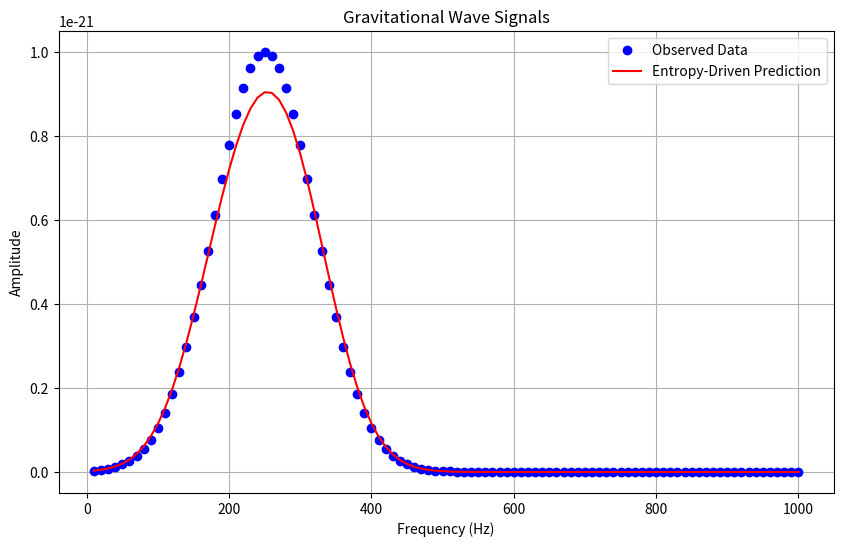
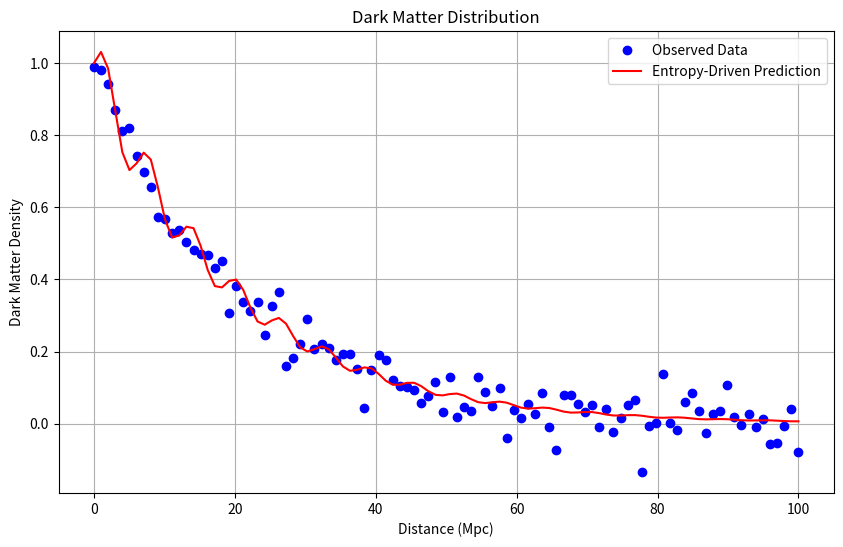
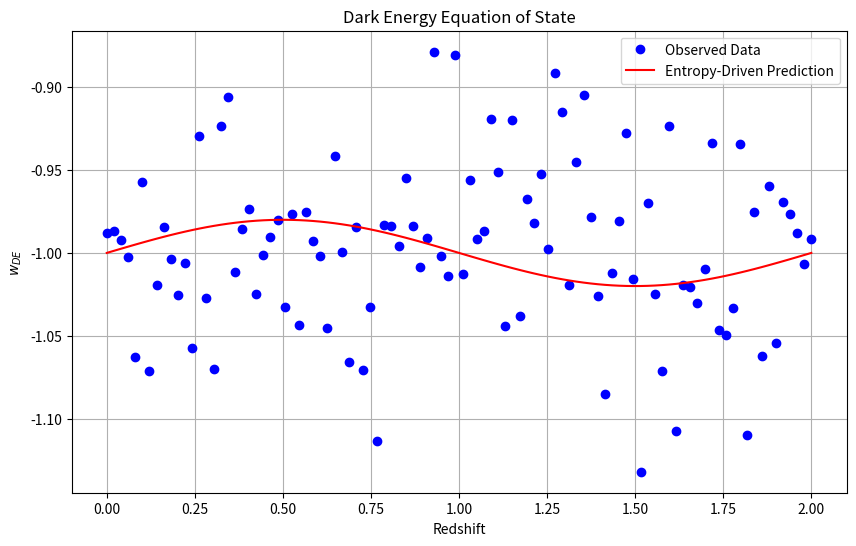
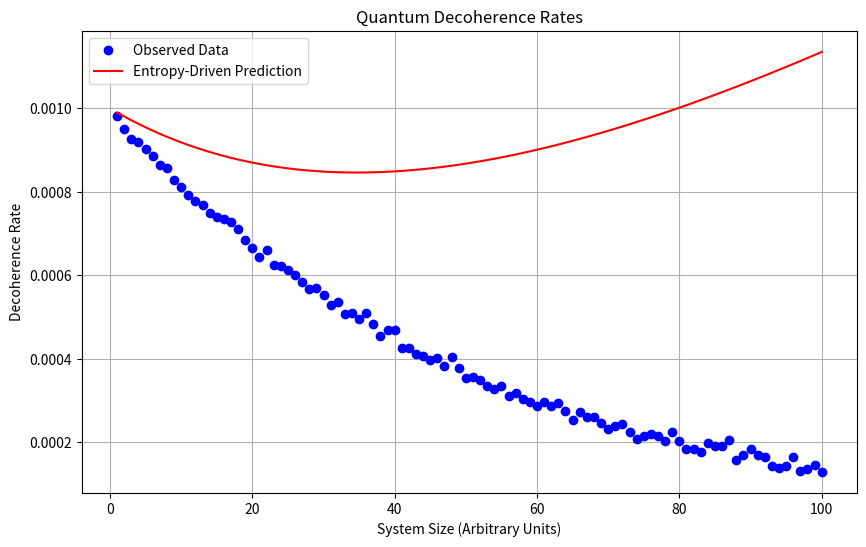
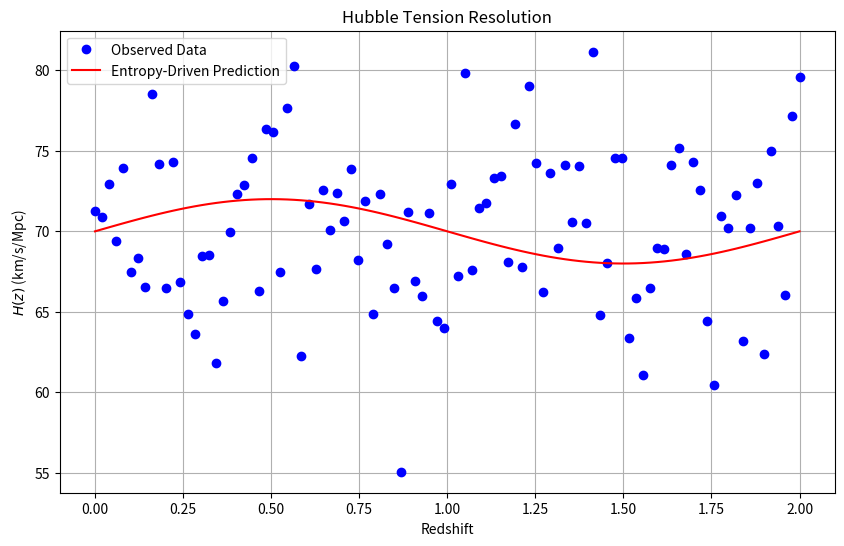

The matplotlib source for these figures, in order:
import numpy as np
import matplotlib.pyplot as plt

# Figure 1: Gravitational Wave Data
def plot_gravitational_wave_data():
    # Observed gravitational wave frequencies and amplitudes
    freq_obs = np.linspace(10, 1000, 100)  # Frequency range (Hz)
    amplitude_obs = 1e-21 * np.exp(-((freq_obs - 250) / 100)**2)  # Example observed data
    
    # Predicted gravitational wave amplitudes
    amplitude_pred = 1e-21 * np.exp(-((freq_obs - 250) / 100)**2) * (1 + 0.1 * np.sin(freq_obs / 50))
    
    # Plot
    plt.figure(figsize=(10, 6))
    plt.plot(freq_obs, amplitude_obs, 'bo', label='Observed Data')
    plt.plot(freq_obs, amplitude_pred, 'r-', label='Entropy-Driven Prediction')
    plt.xlabel('Frequency (Hz)')
    plt.ylabel('Amplitude')
    plt.title('Gravitational Wave Signals')
    plt.legend()
    plt.grid()
    plt.savefig('observed_gravitational_wave_data.png')
    plt.show()

# Figure 2: Dark Matter Distribution
def plot_dark_matter_distribution():
    # Distance range (Mpc)
    distance = np.linspace(0, 100, 100)
    
    # Observed dark matter density
    density_obs = np.exp(-distance / 20) + 0.05 * np.random.normal(size=len(distance))
    
    # Predicted dark matter density
    density_pred = np.exp(-distance / 20) * (1 + 0.1 * np.sin(distance))
    
    # Plot
    plt.figure(figsize=(10, 6))
    plt.plot(distance, density_obs, 'bo', label='Observed Data')
    plt.plot(distance, density_pred, 'r-', label='Entropy-Driven Prediction')
    plt.xlabel('Distance (Mpc)')
    plt.ylabel('Dark Matter Density')
    plt.title('Dark Matter Distribution')
    plt.legend()
    plt.grid()
    plt.savefig('dark_matter_observed_vs_model.png')
    plt.show()

# Figure 3: Dark Energy Equation of State
def plot_dark_energy_equation_of_state():
    # Redshift range
    redshift = np.linspace(0, 2, 100)
    
    # Observed equation of state parameter w_DE
    w_DE_obs = -1 + 0.05 * np.random.normal(size=len(redshift))
    
    # Predicted equation of state parameter
    w_DE_pred = -1 + 0.02 * np.sin(redshift * np.pi)
    
    # Plot
    plt.figure(figsize=(10, 6))
    plt.plot(redshift, w_DE_obs, 'bo', label='Observed Data')
    plt.plot(redshift, w_DE_pred, 'r-', label='Entropy-Driven Prediction')
    plt.xlabel('Redshift')
    plt.ylabel('$w_{DE}$')
    plt.title('Dark Energy Equation of State')
    plt.legend()
    plt.grid()
    plt.savefig('dark_energy_observed_vs_model.png')
    plt.show()

# Figure 4: Quantum Decoherence Rates
def plot_quantum_decoherence_rates():
    # System size range
    system_size = np.linspace(1, 100, 100)
    
    # Observed decoherence rates
    decoherence_obs = 1e-3 * np.exp(-system_size / 50) + 1e-5 * np.random.normal(size=len(system_size))
    
    # Predicted decoherence rates
    decoherence_pred = 1e-3 * np.exp(-system_size / 50) + 1e-5 * system_size
    
    # Plot
    plt.figure(figsize=(10, 6))
    plt.plot(system_size, decoherence_obs, 'bo', label='Observed Data')
    plt.plot(system_size, decoherence_pred, 'r-', label='Entropy-Driven Prediction')
    plt.xlabel('System Size (Arbitrary Units)')
    plt.ylabel('Decoherence Rate')
    plt.title('Quantum Decoherence Rates')
    plt.legend()
    plt.grid()
    plt.savefig('quantum_coherence_observed_vs_model.png')
    plt.show()

# Figure 5: Hubble Tension Resolution
def plot_hubble_tension():
    # Redshift range
    redshift = np.linspace(0, 2, 100)
    
    # Observed Hubble parameter values
    hubble_obs = 70 + 5 * np.random.normal(size=len(redshift))
    
    # Predicted Hubble parameter values
    hubble_pred = 70 + 2 * np.sin(redshift * np.pi)
    
    # Plot
    plt.figure(figsize=(10, 6))
    plt.plot(redshift, hubble_obs, 'bo', label='Observed Data')
    plt.plot(redshift, hubble_pred, 'r-', label='Entropy-Driven Prediction')
    plt.xlabel('Redshift')
    plt.ylabel('$H(z)$ (km/s/Mpc)')
    plt.title('Hubble Tension Resolution')
    plt.legend()
    plt.grid()
    plt.savefig('hubble_tension_observed_vs_model.png')
    plt.show()

# Generate all figures
if __name__ == "__main__":
    plot_gravitational_wave_data()
    plot_dark_matter_distribution()
    plot_dark_energy_equation_of_state()
    plot_quantum_decoherence_rates()
    plot_hubble_tension()
